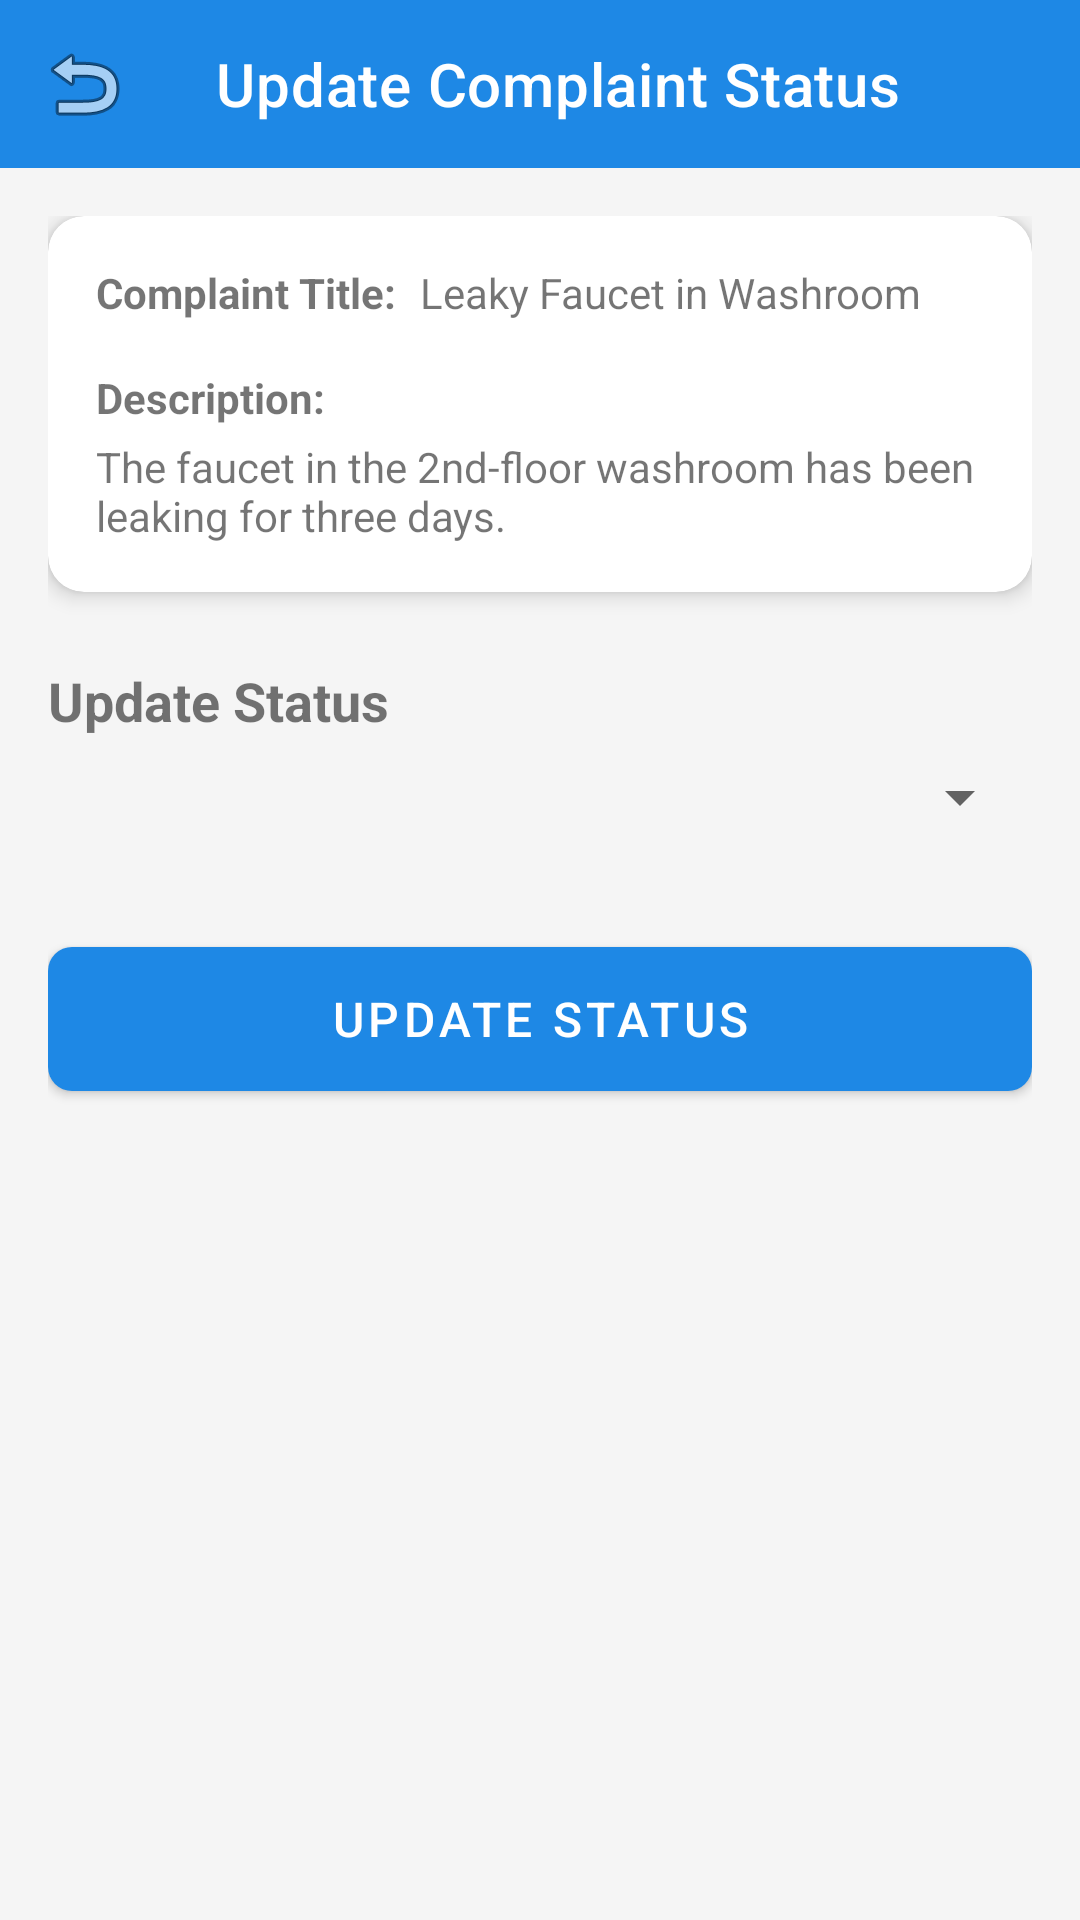

Produce the Android XML layout that renders to this screen, including the resource entries it uses.
<!-- AndroidManifest.xml: application theme Theme.Mini_project -->
<!-- res/layout/fragment_update_status.xml -->
<?xml version="1.0" encoding="utf-8"?>
<androidx.constraintlayout.widget.ConstraintLayout xmlns:android="http://schemas.android.com/apk/res/android"
    xmlns:app="http://schemas.android.com/apk/res-auto"
    xmlns:tools="http://schemas.android.com/tools"
    android:layout_width="match_parent"
    android:layout_height="match_parent"
    android:background="#F5F5F5"
    tools:context=".UpdateStatusDetailFragment">

    
    <com.google.android.material.appbar.MaterialToolbar
        android:id="@+id/toolbar"
        android:layout_width="match_parent"
        android:layout_height="?attr/actionBarSize"
        android:background="@color/colorPrimary"
        app:layout_constraintTop_toTopOf="parent"
        app:navigationIcon="@android:drawable/ic_menu_revert"
        app:title="Update Complaint Status"
        app:titleTextColor="@android:color/white" />

    <ScrollView
        android:layout_width="match_parent"
        android:layout_height="0dp"
        app:layout_constraintTop_toBottomOf="@id/toolbar"
        app:layout_constraintBottom_toBottomOf="parent">

        <androidx.constraintlayout.widget.ConstraintLayout
            android:layout_width="match_parent"
            android:layout_height="wrap_content"
            android:padding="16dp">

            
            <androidx.cardview.widget.CardView
                android:id="@+id/card_complaint_details"
                android:layout_width="match_parent"
                android:layout_height="wrap_content"
                app:cardCornerRadius="12dp"
                app:cardElevation="4dp"
                app:layout_constraintTop_toTopOf="parent">

                <androidx.constraintlayout.widget.ConstraintLayout
                    android:layout_width="match_parent"
                    android:layout_height="wrap_content"
                    android:padding="16dp">

                    <TextView
                        android:id="@+id/tv_title_label"
                        android:layout_width="wrap_content"
                        android:layout_height="wrap_content"
                        android:text="Complaint Title:"
                        android:textStyle="bold"
                        app:layout_constraintStart_toStartOf="parent"
                        app:layout_constraintTop_toTopOf="parent" />

                    <TextView
                        android:id="@+id/tv_title"
                        android:layout_width="0dp"
                        android:layout_height="wrap_content"
                        android:layout_marginStart="8dp"
                        android:text="Leaky Faucet in Washroom"
                        app:layout_constraintEnd_toEndOf="parent"
                        app:layout_constraintStart_toEndOf="@+id/tv_title_label"
                        app:layout_constraintTop_toTopOf="@+id/tv_title_label" />

                    <TextView
                        android:id="@+id/tv_description_label"
                        android:layout_width="wrap_content"
                        android:layout_height="wrap_content"
                        android:layout_marginTop="16dp"
                        android:text="Description:"
                        android:textStyle="bold"
                        app:layout_constraintStart_toStartOf="parent"
                        app:layout_constraintTop_toBottomOf="@+id/tv_title" />

                    <TextView
                        android:id="@+id/tv_description"
                        android:layout_width="match_parent"
                        android:layout_height="wrap_content"
                        android:layout_marginTop="4dp"
                        android:text="The faucet in the 2nd-floor washroom has been leaking for three days."
                        app:layout_constraintTop_toBottomOf="@+id/tv_description_label" />

                </androidx.constraintlayout.widget.ConstraintLayout>
            </androidx.cardview.widget.CardView>

            
            <TextView
                android:id="@+id/tv_update_status_label"
                android:layout_width="wrap_content"
                android:layout_height="wrap_content"
                android:layout_marginTop="24dp"
                android:text="Update Status"
                android:textSize="18sp"
                android:textStyle="bold"
                app:layout_constraintStart_toStartOf="parent"
                app:layout_constraintTop_toBottomOf="@id/card_complaint_details" />

            <Spinner
                android:id="@+id/spinner_status"
                android:layout_width="0dp"
                android:layout_height="wrap_content"
                android:layout_marginTop="8dp"
                app:layout_constraintEnd_toEndOf="parent"
                app:layout_constraintStart_toStartOf="parent"
                app:layout_constraintTop_toBottomOf="@+id/tv_update_status_label" />

            
            <com.google.android.material.button.MaterialButton
                android:id="@+id/btn_update_status"
                android:layout_width="0dp"
                android:layout_height="60dp"
                android:layout_marginTop="32dp"
                android:text="UPDATE STATUS"
                android:textColor="@android:color/white"
                android:textSize="16sp"
                app:cornerRadius="8dp"
                app:layout_constraintEnd_toEndOf="parent"
                app:layout_constraintStart_toStartOf="parent"
                app:layout_constraintTop_toBottomOf="@+id/spinner_status" />

        </androidx.constraintlayout.widget.ConstraintLayout>
    </ScrollView>

</androidx.constraintlayout.widget.ConstraintLayout>
<!-- resources referenced by this layout -->
<resources>
  <color name="colorPrimary">#1E88E5</color>
  <style name="Theme.Mini_project" parent="Theme.MaterialComponents.DayNight.NoActionBar">
          
          <item name="colorPrimary">@color/colorPrimary</item>
          <item name="colorPrimaryVariant">@color/colorPrimaryVariant</item>
          <item name="colorOnPrimary">@android:color/white</item>
          
          <item name="colorSecondary">@color/colorAccent</item>
          <item name="colorOnSecondary">@android:color/black</item>
          
          <item name="android:statusBarColor">?attr/colorPrimaryVariant</item>
          
          <item name="android:windowBackground">@color/backgroundColor</item>
      </style>
  <color name="colorPrimaryVariant">#0D47A1</color>
  <color name="colorAccent">#FFC107</color>
  <color name="backgroundColor">#F5F7FA</color>
</resources>
